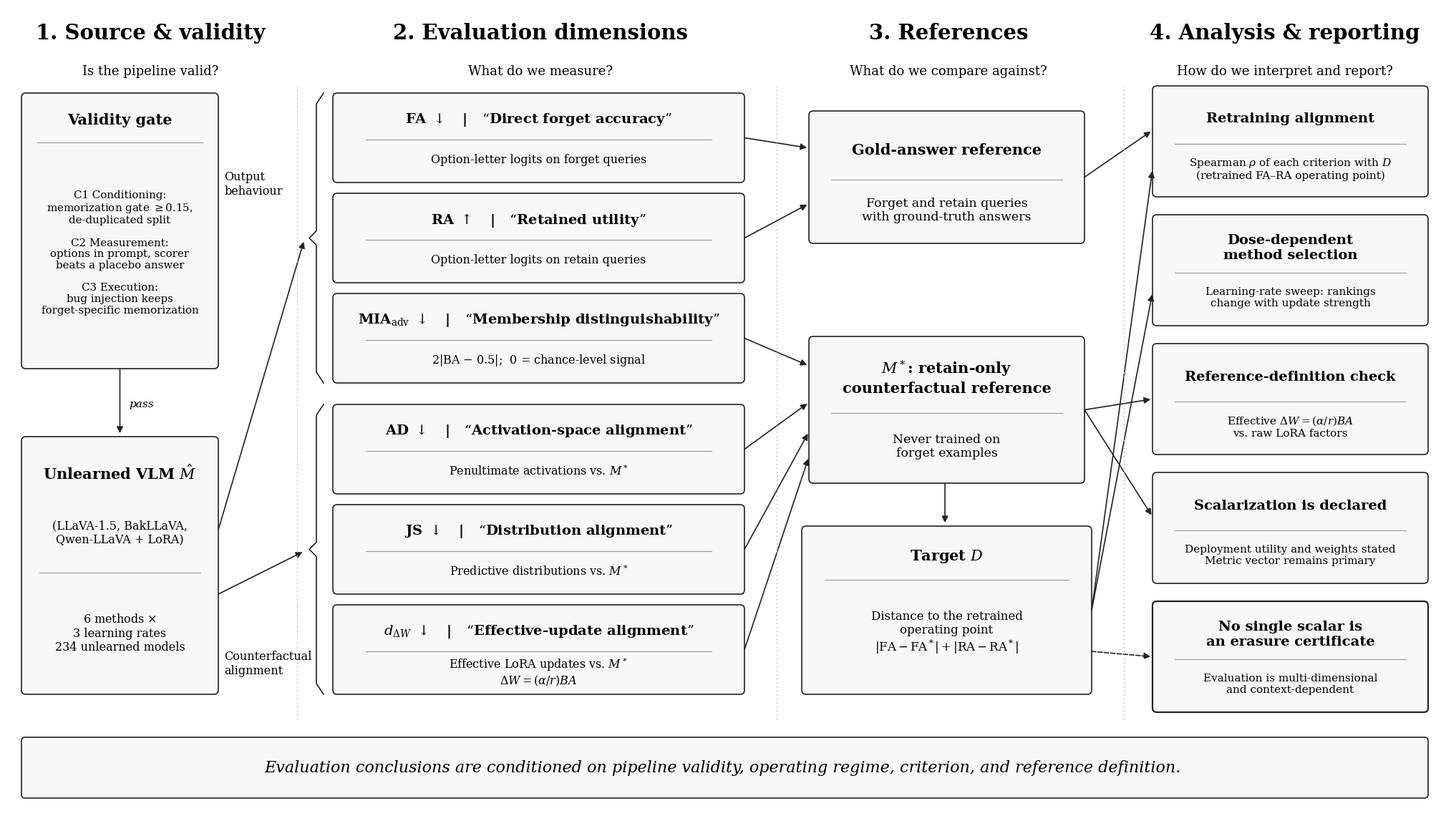

Python code for this plot: (Note: this script raises an exception after producing the figure.)
"""make_figure1.py - Fig. 1 (framework), same layout and style as the original figure_1_main.png."""
import matplotlib
matplotlib.use("Agg")
import matplotlib.pyplot as plt
from matplotlib.patches import FancyBboxPatch, FancyArrowPatch

plt.rcParams.update({"font.family": "serif", "mathtext.fontset": "dejavuserif"})
W, H = 20.0, 11.2
fig = plt.figure(figsize=(W, H))
ax = fig.add_axes([0, 0, 1, 1]); ax.set_xlim(0, W); ax.set_ylim(0, H); ax.axis("off")
FILL, EDGE = "#f8f8f8", "#222222"


def box(x, y, w, h, title, body, tsize=13.5, bsize=11, dashed=False, lw=1.2, tf=0.70, lf=0.48, bf=0.25):
    ax.add_patch(FancyBboxPatch((x, y), w, h, boxstyle="round,pad=0,rounding_size=0.06", fc=FILL, ec=EDGE, lw=lw,
                                ls="--" if dashed else "-"))
    if body:
        ax.text(x + w / 2, y + h * tf, title, ha="center", va="center", fontsize=tsize, fontweight="bold")
        ax.plot([x + 0.08 * w, x + 0.92 * w], [y + h * lf, y + h * lf], color="#999999", lw=0.8)
        ax.text(x + w / 2, y + h * bf, body, ha="center", va="center", fontsize=bsize, linespacing=1.15)
    else:
        ax.text(x + w / 2, y + h / 2, title, ha="center", va="center", fontsize=tsize, fontweight="bold")
    return (x, y, w, h)


def arrow(p, q, dashed=False):
    ax.add_patch(FancyArrowPatch(p, q, arrowstyle="-|>", mutation_scale=13, lw=1.2, color=EDGE,
                                 ls="--" if dashed else "-", shrinkA=0, shrinkB=2))


def R(b):  # right-middle
    return (b[0] + b[2], b[1] + b[3] / 2)


def Lm(b, f=0.5):
    return (b[0], b[1] + b[3] * f)


# headers
for x, t, s in [(2.0, "1. Source & validity", "Is the pipeline valid?"), (7.45, "2. Evaluation dimensions", "What do we measure?"),
                (13.15, "3. References", "What do we compare against?"), (17.85, "4. Analysis & reporting", "How do we interpret and report?")]:
    ax.text(x, 10.75, t, ha="center", fontsize=21, fontweight="bold")
    ax.text(x, 10.25, s, ha="center", fontsize=13)
for x in (4.05, 10.75, 15.6):
    ax.plot([x, x], [1.25, 10.1], color="#bbbbbb", lw=0.8, ls=(0, (2, 3)))

# column 1
val = box(0.2, 6.15, 2.75, 3.85, "Validity gate",
          "C1 Conditioning:\nmemorization gate $\\geq$0.15,\nde-duplicated split\n\nC2 Measurement:\noptions in prompt, scorer\nbeats a placebo answer\n\nC3 Execution:\nbug injection keeps\nforget-specific memorization",
          tsize=15, bsize=10.8, tf=0.90, lf=0.82, bf=0.42)
# re-place body higher for this tall box
src = box(0.2, 1.6, 2.75, 3.6, "", "")
ax.text(1.575, 4.6, "Unlearned VLM $\\hat{M}$", ha="center", fontsize=15, fontweight="bold")
ax.text(1.575, 3.85, "(LLaVA-1.5, BakLLaVA,\nQwen-LLaVA + LoRA)", ha="center", va="center", fontsize=11.5)
ax.plot([0.45, 2.7], [3.3, 3.3], color="#999999", lw=0.8)
ax.text(1.575, 2.45, "6 methods $\\times$\n3 learning rates\n234 unlearned models", ha="center", va="center", fontsize=11.5)
arrow((1.575, 6.15), (1.575, 5.22))
ax.text(1.7, 5.65, "pass", fontsize=11, style="italic", va="center")

# column 2
dims = [("FA $\\downarrow$   |   “Direct forget accuracy”", "Option-letter logits on forget queries"),
        ("RA $\\uparrow$   |   “Retained utility”", "Option-letter logits on retain queries"),
        ("MIA$_{\\mathrm{adv}}$ $\\downarrow$   |   “Membership distinguishability”", "2|BA $-$ 0.5|;  0 = chance-level signal"),
        ("AD $\\downarrow$   |   “Activation-space alignment”", "Penultimate activations vs. $M^*$"),
        ("JS $\\downarrow$   |   “Distribution alignment”", "Predictive distributions vs. $M^*$"),
        ("$d_{\\Delta W}$ $\\downarrow$   |   “Effective-update alignment”", "Effective LoRA updates vs. $M^*$\n$\\Delta W=(\\alpha/r)BA$")]
ys = [8.75, 7.35, 5.95, 4.4, 3.0, 1.6]
D = [box(4.55, y, 5.75, 1.25, t, b, tsize=14, bsize=11.5) for (t, b), y in zip(dims, ys)]
# braces / group labels
for (y0, y1, lab) in [(5.95, 10.0, "Output\nbehaviour"), (1.6, 5.65, "Counterfactual\nalignment")]:
    ym = (y0 + y1) / 2
    ax.plot([4.42, 4.32, 4.32, 4.22, 4.32, 4.32, 4.42], [y1, y1 - 0.15, ym + 0.1, ym, ym - 0.1, y0 + 0.15, y0], color=EDGE, lw=1.2)
    ax.text(3.03, ym + (0.75 if "Output" in lab else -1.6), lab, ha="left", va="center", fontsize=11.5)
arrow((2.95, 3.9), (4.15, 7.95))
arrow((2.95, 3.0), (4.15, 3.6))

# column 3
gold = box(11.2, 7.9, 3.85, 1.85, "Gold-answer reference", "Forget and retain queries\nwith ground-truth answers", tsize=15, bsize=12.5)
mstar = box(11.2, 4.55, 3.85, 2.05, "$M^*$: retain-only\ncounterfactual reference", "Never trained on\nforget examples", tsize=15, bsize=12.5, tf=0.72, lf=0.48, bf=0.25)
tgt = box(11.1, 1.6, 4.05, 2.35, "Target $D$", "Distance to the retrained\noperating point\n$|\\mathrm{FA}-\\mathrm{FA}^*|+|\\mathrm{RA}-\\mathrm{RA}^*|$",
          tsize=15, bsize=12, tf=0.82, lf=0.68, bf=0.36)
arrow(R(D[0]), Lm(gold, 0.72)); arrow(R(D[1]), Lm(gold, 0.30))
arrow(R(D[2]), Lm(mstar, 0.80))
for d, f in zip(D[3:], (0.55, 0.35, 0.18)):
    arrow(R(d), Lm(mstar, f))
arrow((13.1, 4.55), (13.1, 3.97))

# column 4
A = [box(16.0, 8.55, 3.85, 1.55, "Retraining alignment",
         "Spearman $\\rho$ of each criterion with $D$\n(retrained FA–RA operating point)", tsize=14, bsize=11),
     box(16.0, 6.75, 3.85, 1.55, "Dose-dependent\nmethod selection",
         "Learning-rate sweep: rankings\nchange with update strength", tsize=14, bsize=11),
     box(16.0, 4.95, 3.85, 1.55, "Reference-definition check",
         "Effective $\\Delta W=(\\alpha/r)BA$\nvs. raw LoRA factors", tsize=14, bsize=11),
     box(16.0, 3.15, 3.85, 1.55, "Scalarization is declared",
         "Deployment utility and weights stated\nMetric vector remains primary", tsize=14, bsize=11),
     box(16.0, 1.35, 3.85, 1.55, "No single scalar is\nan erasure certificate",
         "Evaluation is multi-dimensional\nand context-dependent", tsize=14, bsize=11, lw=1.6)]
arrow(R(tgt), Lm(A[0], 0.25)); arrow(R(tgt), Lm(A[1], 0.3))
arrow(R(gold), Lm(A[0], 0.6)); arrow(R(mstar), Lm(A[2], 0.5)); arrow(R(mstar), Lm(A[3], 0.6))
arrow((15.15, 2.2), Lm(A[4], 0.5), dashed=True)

ax.add_patch(FancyBboxPatch((0.2, 0.15), 19.65, 0.85, boxstyle="round,pad=0,rounding_size=0.05", fc=FILL, ec=EDGE, lw=1.2))
ax.text(10.0, 0.575, "Evaluation conclusions are conditioned on pipeline validity, operating regime, criterion, and reference definition.",
        ha="center", va="center", fontsize=16, style="italic")
fig.savefig("figures/figure_1_main.png", dpi=150)
fig.savefig("figures/figure_1_main.pdf")
